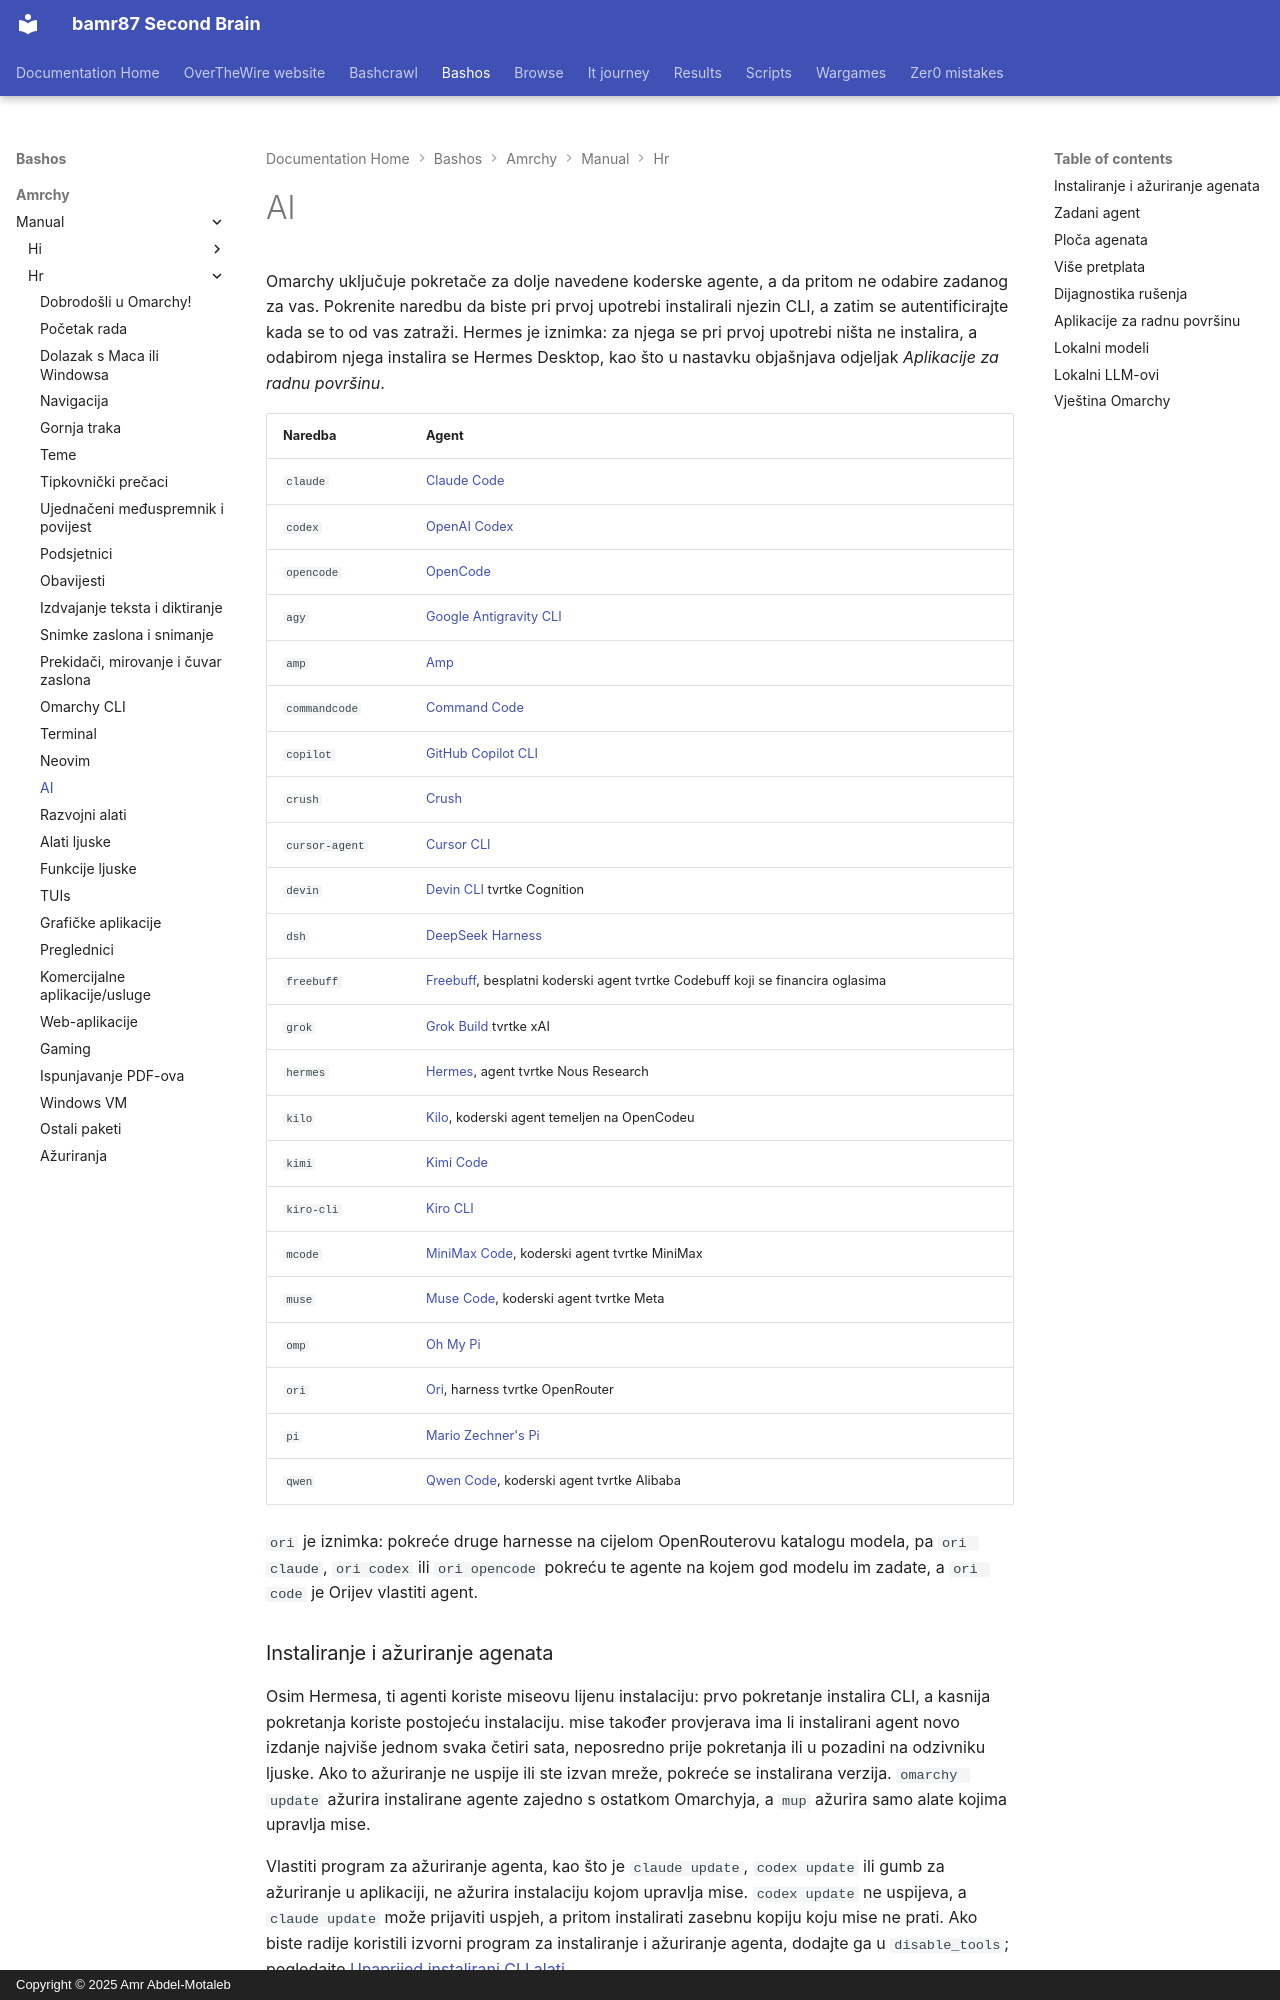

repository: bamr87/README · page: bashos/amrchy/manual/hr/17-ai/index.html · generator: mkdocs · copyright: Copyright © 2025 Amr Abdel-Motaleb

---
source_file: amrchy/manual/hr/17-ai.md
source_repo: bamr87/bashos
source_url: https://github.com/bamr87/bashos/blob/main/amrchy/manual/hr/17-ai.md
title: AI
---
# AI

Omarchy uključuje pokretače za dolje navedene koderske agente, a da pritom ne odabire zadanog za vas. Pokrenite naredbu da biste pri prvoj upotrebi instalirali njezin CLI, a zatim se autentificirajte kada se to od vas zatraži. Hermes je iznimka: za njega se pri prvoj upotrebi ništa ne instalira, a odabirom njega instalira se Hermes Desktop, kao što u nastavku objašnjava odjeljak _Aplikacije za radnu površinu_.

| Naredba | Agent |
|---|---|
| `claude` | [Claude Code](https://code.claude.com/docs/en/overview) |
| `codex` | [OpenAI Codex](https://github.com/openai/codex) |
| `opencode` | [OpenCode](https://opencode.ai/) |
| `agy` | [Google Antigravity CLI](https://github.com/google-antigravity/antigravity-cli) |
| `amp` | [Amp](https://ampcode.com/) |
| `commandcode` | [Command Code](https://commandcode.ai) |
| `copilot` | [GitHub Copilot CLI](https://github.com/github/copilot-cli) |
| `crush` | [Crush](https://github.com/charmbracelet/crush) |
| `cursor-agent` | [Cursor CLI](https://cursor.com/cli) |
| `devin` | [Devin CLI](https://devin.ai/cli) tvrtke Cognition |
| `dsh` | [DeepSeek Harness](https://github.com/deepseek-ai/deepseek-harness) |
| `freebuff` | [Freebuff](https://freebuff.com), besplatni koderski agent tvrtke Codebuff koji se financira oglasima |
| `grok` | [Grok Build](https://x.ai/build) tvrtke xAI |
| `hermes` | [Hermes](https://hermes-agent.nousresearch.com/), agent tvrtke Nous Research |
| `kilo` | [Kilo](https://kilo.ai/docs/code-with-ai/platforms/cli), koderski agent temeljen na OpenCodeu |
| `kimi` | [Kimi Code](https://www.kimi.com/code/docs/en/) |
| `kiro-cli` | [Kiro CLI](https://kiro.dev/docs/cli/) |
| `mcode` | [MiniMax Code](https://github.com/MiniMax-AI/minimax-code), koderski agent tvrtke MiniMax |
| `muse` | [Muse Code](https://dev.meta.ai), koderski agent tvrtke Meta |
| `omp` | [Oh My Pi](https://github.com/can1357/oh-my-pi) |
| `ori` | [Ori](https://openrouter.ai/docs/guides/ori/harness), harness tvrtke OpenRouter |
| `pi` | [Mario Zechner's Pi](https://github.com/badlogic/pi-mono) |
| `qwen` | [Qwen Code](https://github.com/QwenLM/qwen-code), koderski agent tvrtke Alibaba |

`ori` je iznimka: pokreće druge harnesse na cijelom OpenRouterovu katalogu modela, pa `ori claude`, `ori codex` ili `ori opencode` pokreću te agente na kojem god modelu im zadate, a `ori code` je Orijev vlastiti agent.

### Instaliranje i ažuriranje agenata

Osim Hermesa, ti agenti koriste miseovu lijenu instalaciju: prvo pokretanje instalira CLI, a kasnija pokretanja koriste postojeću instalaciju. mise također provjerava ima li instalirani agent novo izdanje najviše jednom svaka četiri sata, neposredno prije pokretanja ili u pozadini na odzivniku ljuske. Ako to ažuriranje ne uspije ili ste izvan mreže, pokreće se instalirana verzija. `omarchy update` ažurira instalirane agente zajedno s ostatkom Omarchyja, a `mup` ažurira samo alate kojima upravlja mise.

Vlastiti program za ažuriranje agenta, kao što je `claude update`, `codex update` ili gumb za ažuriranje u aplikaciji, ne ažurira instalaciju kojom upravlja mise. `codex update` ne uspijeva, a `claude update` može prijaviti uspjeh, a pritom instalirati zasebnu kopiju koju mise ne prati. Ako biste radije koristili izvorni program za instaliranje i ažuriranje agenta, dodajte ga u `disable_tools`; pogledajte [Unaprijed instalirani CLI alati](18-development-tools.md#preinstalled-cli-tools).

Da biste instalirali sve konfigurirane lijene alate prije nego što vam zatrebaju, pokrenite `mise install --include-lazy`. To uključuje i ostale zadane CLI alate Omarchyja, kao i agente. U odjeljku [Unaprijed instalirani CLI alati](18-development-tools.md#preinstalled-cli-tools) pogledajte kako instalirati pojedinačni alat ili koristiti vlastitu instalaciju.

`grok` se instalira putem miseova vlastitog paketa `grok`, na isti način kao `claude` i `codex`. Pokrenite `grok` ili ga odaberite pod _Setup > Defaults > Agent_. Preskočite program za instaliranje `curl | bash` na x.ai. Tim se putem druga kopija smješta u `~/.grok/bin`, stavlja na početak `PATH`-a i prepisuje Omarchyjev omotač.

`dsh` otvara svoje sučelje u pregledniku na `127.0.0.1:3080`, s direktorijem iz kojeg je pokrenut kao zadanim radnim prostorom. Njegovo sučelje u pregledniku ne prima početni upit, pa ga `omarchy agent prompt` otvara s upitom u vašem međuspremniku, spremnim za lijepljenje. Omarchy ga pokreće s DeepSeekovom unaprijed postavljenom dozvolom bez odobravanja. DeepSeek Harness učitava zapise sesija DeepSeeku kada koristite njegov službeni API za modele; isključite to pod _Settings > General > Upload Session Log_ u njegovu sučelju u pregledniku. Povratne informacije koje mu pošaljete također se učitavaju zajedno sa sesijom, osim ako ga pokrenete s `DSH_TELEMETRY_MODE=DISABLED`.
